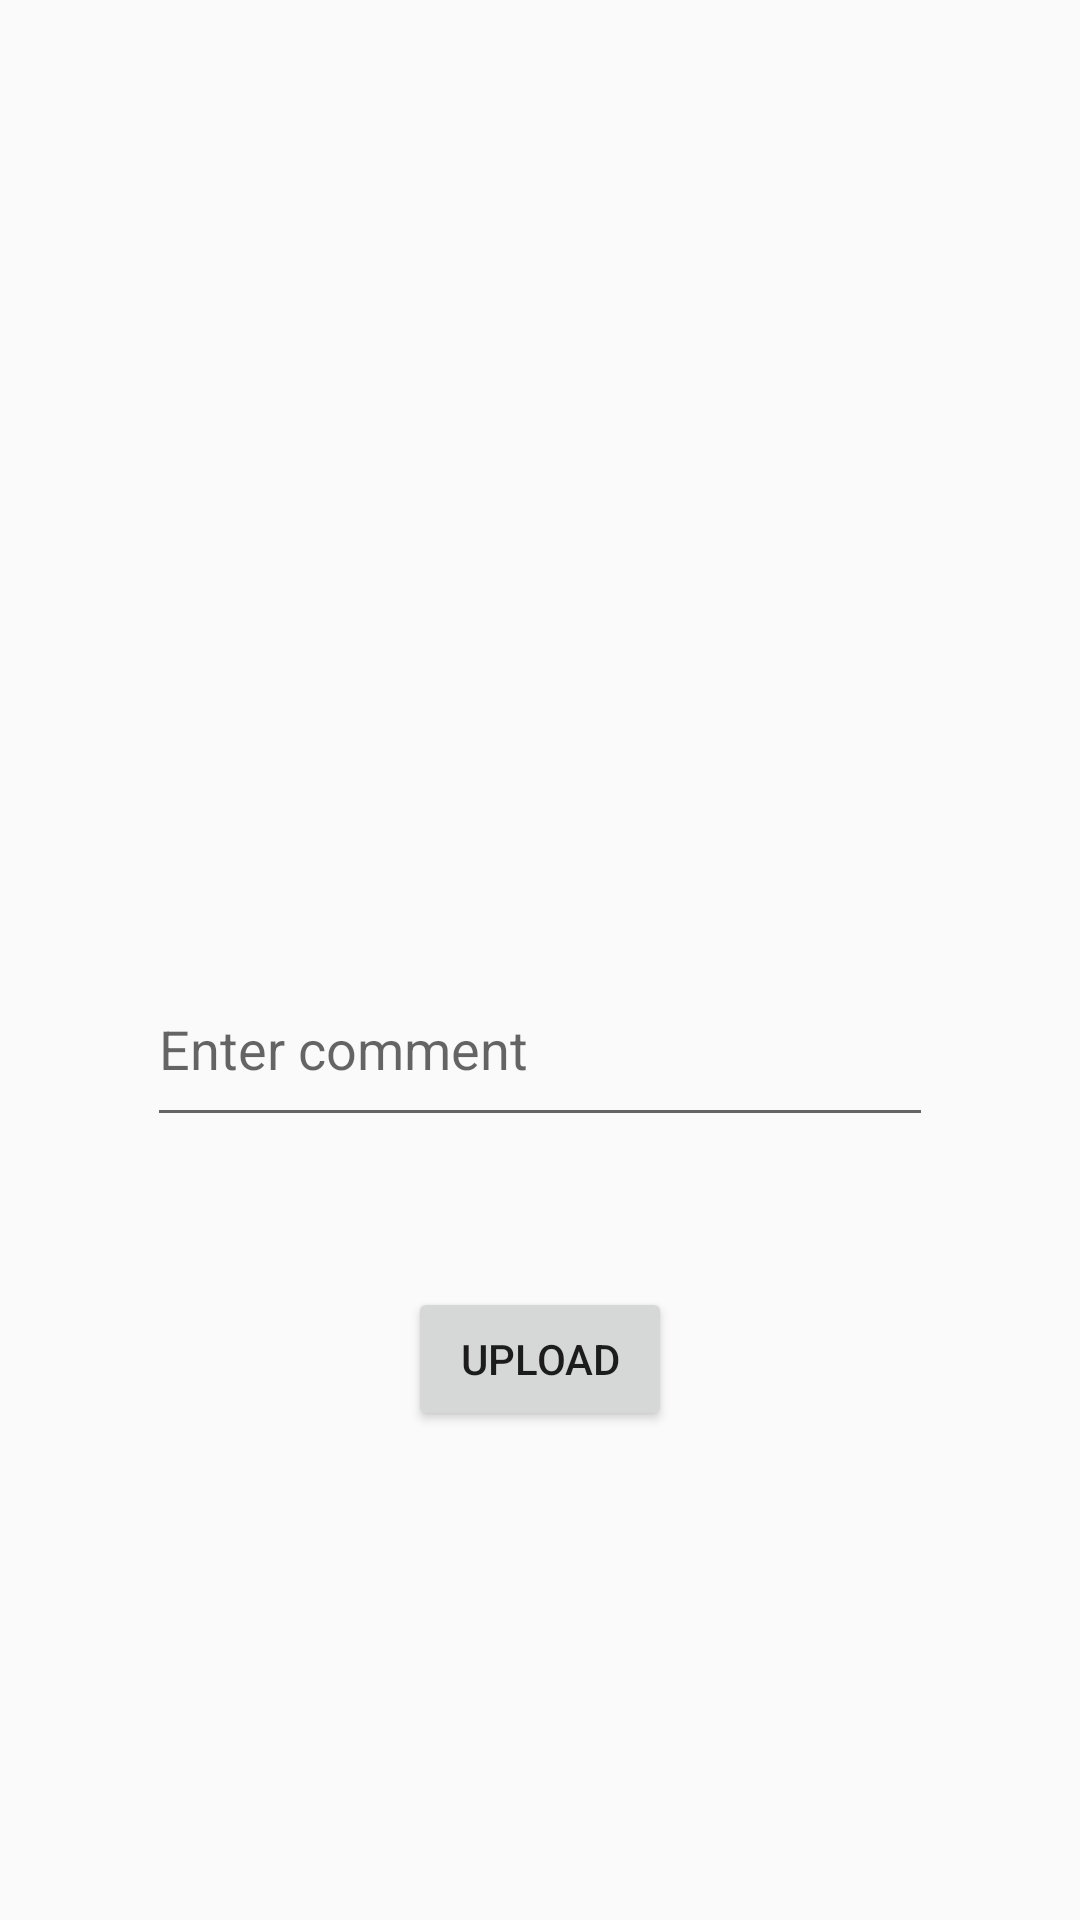

Produce the Android XML layout that renders to this screen, including the resource entries it uses.
<!-- AndroidManifest.xml: application theme Theme.JavaIntagramCloneFirebase -->
<!-- res/layout/activity_upload.xml -->
<?xml version="1.0" encoding="utf-8"?>
<androidx.constraintlayout.widget.ConstraintLayout xmlns:android="http://schemas.android.com/apk/res/android"
    xmlns:app="http://schemas.android.com/apk/res-auto"
    xmlns:tools="http://schemas.android.com/tools"
    android:id="@+id/main"
    android:layout_width="match_parent"
    android:layout_height="match_parent"
    tools:context=".view.UploadActivity">

    <ImageView
        android:id="@+id/selectImage"
        android:layout_width="273dp"
        android:layout_height="217dp"
        android:layout_marginTop="50dp"
        android:onClick="selectImageClicked"
        app:layout_constraintEnd_toEndOf="parent"
        app:layout_constraintStart_toStartOf="parent"
        app:layout_constraintTop_toTopOf="parent"
        app:srcCompat="@drawable/selectimage" />

    <EditText
        android:id="@+id/commentText"
        android:layout_width="262dp"
        android:layout_height="62dp"
        android:layout_marginTop="50dp"
        android:ems="10"
        android:hint="Enter comment"
        android:inputType="text"
        app:layout_constraintEnd_toEndOf="parent"
        app:layout_constraintStart_toStartOf="parent"
        app:layout_constraintTop_toBottomOf="@+id/selectImage" />

    <Button
        android:id="@+id/uploadButton"
        android:layout_width="wrap_content"
        android:layout_height="wrap_content"
        android:layout_marginTop="50dp"
        android:onClick="uploadButtonClicked"
        android:text="UPLOAD"
        app:layout_constraintEnd_toEndOf="parent"
        app:layout_constraintStart_toStartOf="parent"
        app:layout_constraintTop_toBottomOf="@+id/commentText" />

</androidx.constraintlayout.widget.ConstraintLayout>
<!-- resources referenced by this layout -->
<resources>
  <style name="Theme.JavaIntagramCloneFirebase" parent="Base.Theme.JavaIntagramCloneFirebase" />
  <style name="Base.Theme.JavaIntagramCloneFirebase" parent="Theme.AppCompat.DayNight.DarkActionBar">
          
          
      </style>
</resources>
